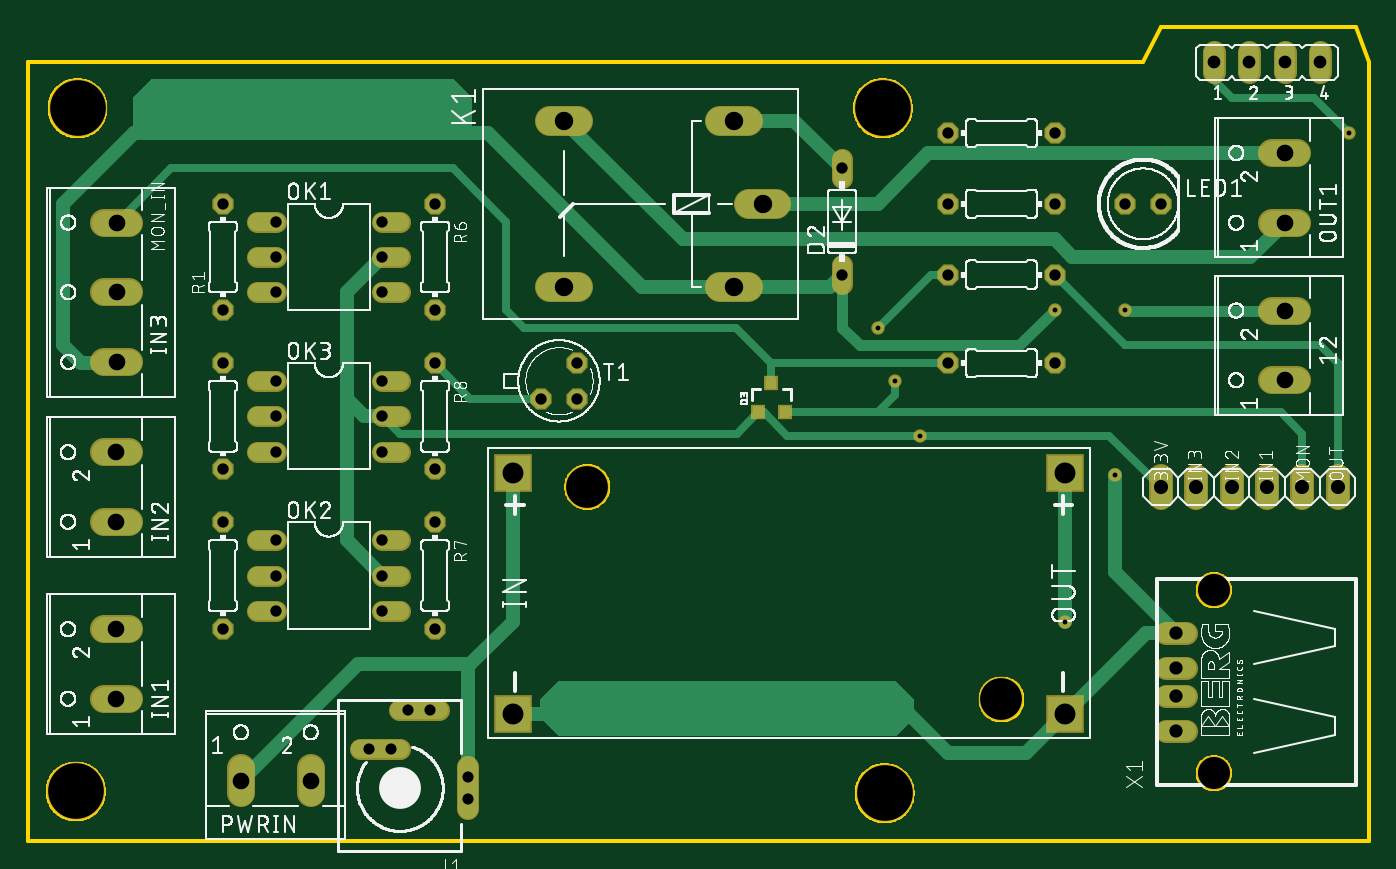
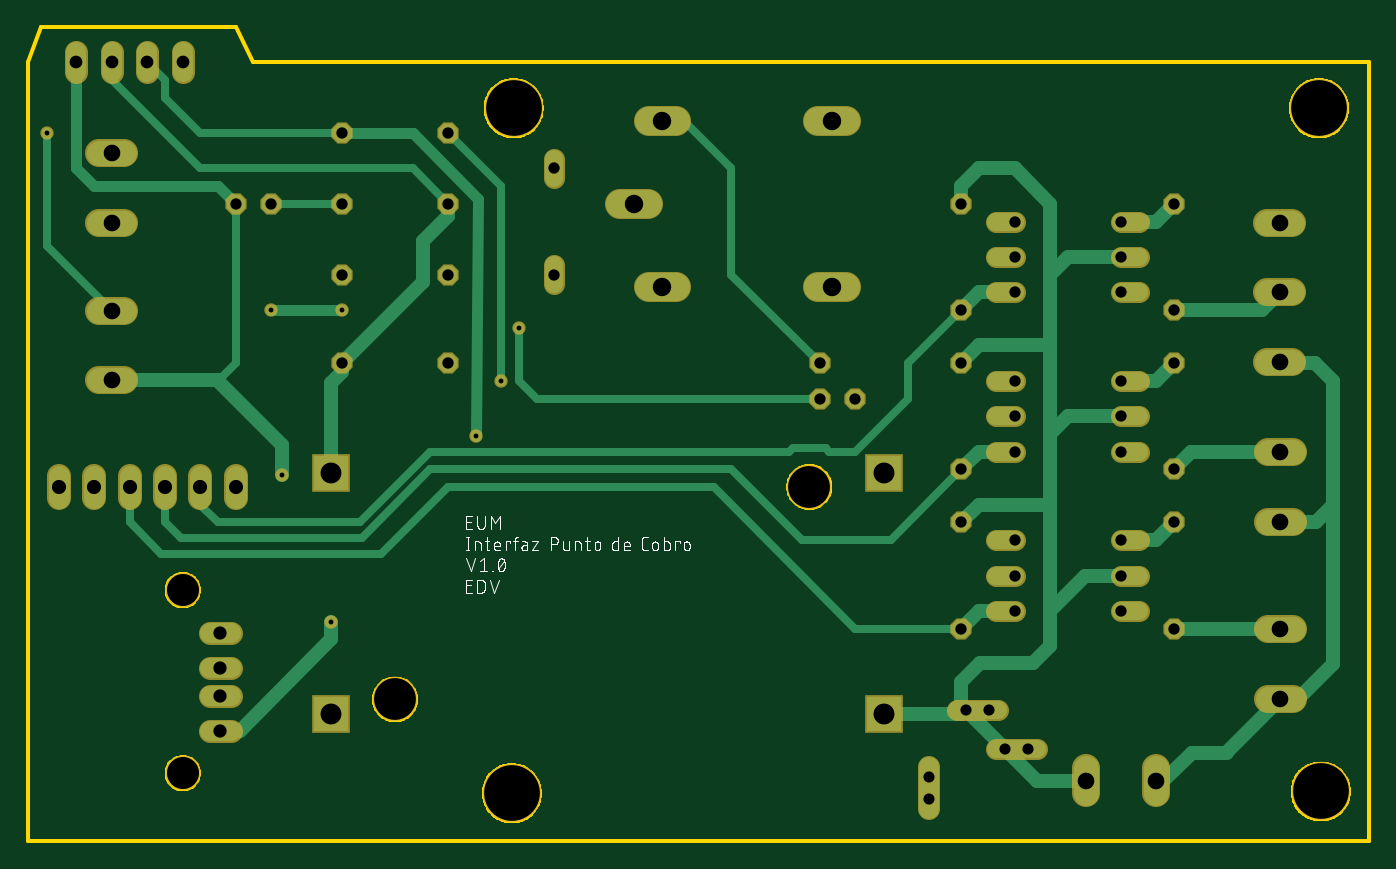
Circuit board: 10 layer files. Board 96.2 x 58.4 mm.
- bottom_copper: copper_bottom.gbr (7752 bytes)
- top_copper: copper_top.gbr (9654 bytes)
- drill: drills.xln (1596 bytes)
- outline: profile.gbr (22145 bytes)
- bottom_silk: silkscreen_bottom.gbr (33377 bytes)
- top_silk: silkscreen_top.gbr (257880 bytes)
- bottom_mask: soldermask_bottom.gbr (3806 bytes)
- top_mask: soldermask_top.gbr (3896 bytes)
- paste: solderpaste_bottom.gbr (271 bytes)
- paste: solderpaste_top.gbr (361 bytes)

=== bottom_copper: copper_bottom.gbr (7752 bytes, source omitted) ===
=== top_copper: copper_top.gbr (9654 bytes, source omitted) ===
=== drill: drills.xln ===
M48
;GenerationSoftware,Autodesk,EAGLE,8.7.0*%
;CreationDate,2018-11-06T21:30:33Z*%
FMAT,2
ICI,OFF
METRIC,TZ,000.000
T12C0.350
T11C0.800
T10C0.813
T9C0.914
T8C0.950
T7C1.016
T6C1.194
T5C1.321
T4C1.500
T3C2.300
T2C3.000
T1C4.000
%
G90
M71
T1
X3429Y3556
X61341Y52578
X61468Y3429
X3556Y52578
T2
X40132Y25400
X69850Y10160
T3
X85090Y4860
X85090Y18000
T4
X74422Y9144
X34798Y9144
X34798Y26416
X74422Y26416
T5
X52705Y45720
X38481Y39751
X38481Y51689
X50673Y51689
X50673Y39751
T6
X6370Y34370
X90170Y33060
X90170Y38060
X6350Y10200
X6350Y15200
X6350Y22900
X6350Y27900
X90170Y44363
X6370Y39370
X6370Y44370
X15280Y4318
X90170Y49363
X20280Y4318
T7
X88900Y25400
X91440Y25400
X93980Y25400
X81280Y25400
X83820Y25400
X86360Y25400
T8
X82380Y12430
X82380Y10430
X82380Y7930
X82380Y14930
T9
X85090Y55880
X87630Y55880
X90170Y55880
X92710Y55880
T10
X17780Y39370
X25400Y39370
X17780Y21590
X17780Y19050
X25400Y19050
X25400Y21590
X17780Y16510
X25400Y16510
X17780Y33020
X17780Y30480
X25400Y30480
X25400Y33020
X17780Y27940
X25400Y27940
X13970Y38100
X13970Y45720
X66040Y50800
X73660Y50800
X66040Y34290
X73660Y34290
X13970Y15240
X13970Y22860
X13970Y26670
X13970Y34290
X73660Y40640
X66040Y40640
X29210Y45720
X29210Y38100
X29210Y22860
X29210Y15240
X29210Y26670
X66040Y45720
X73660Y45720
X36830Y31750
X39370Y31750
X39370Y34290
X58420Y40640
X58420Y48260
X29210Y34290
X78740Y45720
X81280Y45720
X17780Y44450
X17780Y41910
X25400Y41910
X25400Y44450
T11
X31570Y3010
X28870Y9410
X26070Y6610
X31570Y4610
X27270Y9410
X24470Y6610
T12
X60960Y36830
X74422Y15748
X64008Y29081
X94796Y50800
X77978Y26289
X73660Y38100
X78740Y38100
X62230Y33020
M30
=== outline: profile.gbr (22145 bytes, source omitted) ===
=== bottom_silk: silkscreen_bottom.gbr (33377 bytes, source omitted) ===
=== top_silk: silkscreen_top.gbr (257880 bytes, source omitted) ===
=== bottom_mask: soldermask_bottom.gbr ===
G04 EAGLE Gerber X2 export*
%TF.Part,Single*%
%TF.FileFunction,Soldermask,Bot,1*%
%TF.FilePolarity,Negative*%
%TF.GenerationSoftware,Autodesk,EAGLE,8.7.0*%
%TF.CreationDate,2018-11-06T21:30:33Z*%
G75*
%MOMM*%
%FSLAX34Y34*%
%LPD*%
%AMOC8*
5,1,8,0,0,1.08239X$1,22.5*%
G01*
%ADD10C,4.203191*%
%ADD11C,1.993900*%
%ADD12C,1.524000*%
%ADD13C,1.727200*%
%ADD14C,2.184400*%
%ADD15P,1.649562X8X22.500000*%
%ADD16P,1.649562X8X112.500000*%
%ADD17P,1.649562X8X202.500000*%
%ADD18P,1.649562X8X292.500000*%
%ADD19R,2.703200X2.703200*%
%ADD20C,3.203200*%
%ADD21C,1.661200*%
%ADD22C,2.503200*%
%ADD23C,1.625600*%
%ADD24C,1.603200*%
%ADD25C,1.511200*%
%ADD26C,0.959600*%


D10*
X34290Y35560D03*
X35560Y525780D03*
X613410Y525780D03*
X614680Y34290D03*
D11*
X892747Y330600D02*
X910654Y330600D01*
X910654Y380600D02*
X892747Y380600D01*
D12*
X584200Y399796D02*
X584200Y413004D01*
X584200Y475996D02*
X584200Y489204D01*
D11*
X72454Y102000D02*
X54547Y102000D01*
X54547Y152000D02*
X72454Y152000D01*
X72454Y229000D02*
X54547Y229000D01*
X54547Y279000D02*
X72454Y279000D01*
X72654Y343700D02*
X54747Y343700D01*
X54747Y393700D02*
X72654Y393700D01*
X72654Y443700D02*
X54747Y443700D01*
D13*
X812800Y261620D02*
X812800Y246380D01*
X838200Y246380D02*
X838200Y261620D01*
X863600Y261620D02*
X863600Y246380D01*
X889000Y246380D02*
X889000Y261620D01*
X914400Y261620D02*
X914400Y246380D01*
X939800Y246380D02*
X939800Y261620D01*
D14*
X536956Y457200D02*
X517144Y457200D01*
X516636Y516890D02*
X496824Y516890D01*
X496824Y397510D02*
X516636Y397510D01*
X394716Y397510D02*
X374904Y397510D01*
X374904Y516890D02*
X394716Y516890D01*
D15*
X787400Y457200D03*
X812800Y457200D03*
D12*
X177800Y444500D02*
X164592Y444500D01*
X164592Y419100D02*
X177800Y419100D01*
X254000Y419100D02*
X267208Y419100D01*
X267208Y444500D02*
X254000Y444500D01*
X177800Y393700D02*
X164592Y393700D01*
X254000Y393700D02*
X267208Y393700D01*
X177800Y215900D02*
X164592Y215900D01*
X164592Y190500D02*
X177800Y190500D01*
X254000Y190500D02*
X267208Y190500D01*
X267208Y215900D02*
X254000Y215900D01*
X177800Y165100D02*
X164592Y165100D01*
X254000Y165100D02*
X267208Y165100D01*
X177800Y330200D02*
X164592Y330200D01*
X164592Y304800D02*
X177800Y304800D01*
X254000Y304800D02*
X267208Y304800D01*
X267208Y330200D02*
X254000Y330200D01*
X177800Y279400D02*
X164592Y279400D01*
X254000Y279400D02*
X267208Y279400D01*
D11*
X892747Y443630D02*
X910654Y443630D01*
X910654Y493630D02*
X892747Y493630D01*
X152800Y52134D02*
X152800Y34227D01*
X202800Y34227D02*
X202800Y52134D01*
D16*
X139700Y381000D03*
X139700Y457200D03*
D15*
X660400Y508000D03*
X736600Y508000D03*
X660400Y342900D03*
X736600Y342900D03*
D16*
X139700Y152400D03*
X139700Y228600D03*
X139700Y266700D03*
X139700Y342900D03*
D17*
X736600Y406400D03*
X660400Y406400D03*
D18*
X292100Y457200D03*
X292100Y381000D03*
X292100Y228600D03*
X292100Y152400D03*
X292100Y342900D03*
X292100Y266700D03*
D15*
X660400Y457200D03*
X736600Y457200D03*
X368300Y317500D03*
X393700Y317500D03*
X393700Y342900D03*
D19*
X347980Y264160D03*
X347980Y91440D03*
X744220Y91440D03*
X744220Y264160D03*
D20*
X401320Y254000D03*
X698500Y101600D03*
D21*
X816510Y104300D02*
X831090Y104300D01*
X831090Y124300D02*
X816510Y124300D01*
X816510Y79300D02*
X831090Y79300D01*
X831090Y149300D02*
X816510Y149300D01*
D22*
X850900Y48600D03*
X850900Y180000D03*
D23*
X850900Y551688D02*
X850900Y565912D01*
X876300Y565912D02*
X876300Y551688D01*
X901700Y551688D02*
X901700Y565912D01*
X927100Y565912D02*
X927100Y551688D01*
D24*
X315700Y37100D02*
X315700Y23100D01*
D25*
X295240Y94100D02*
X282160Y94100D01*
X267240Y66100D02*
X254160Y66100D01*
D24*
X315700Y53100D02*
X315700Y39100D01*
D25*
X279240Y94100D02*
X266160Y94100D01*
X251240Y66100D02*
X238160Y66100D01*
D26*
X947958Y508000D03*
X787400Y381000D03*
X736600Y381000D03*
X779780Y262890D03*
X640080Y290808D03*
X744220Y157480D03*
X609600Y368300D03*
X622300Y330200D03*
M02*

=== top_mask: soldermask_top.gbr ===
G04 EAGLE Gerber X2 export*
%TF.Part,Single*%
%TF.FileFunction,Soldermask,Top,1*%
%TF.FilePolarity,Negative*%
%TF.GenerationSoftware,Autodesk,EAGLE,8.7.0*%
%TF.CreationDate,2018-11-06T21:30:33Z*%
G75*
%MOMM*%
%FSLAX34Y34*%
%LPD*%
%AMOC8*
5,1,8,0,0,1.08239X$1,22.5*%
G01*
%ADD10C,4.203191*%
%ADD11C,1.993900*%
%ADD12C,1.524000*%
%ADD13C,1.727200*%
%ADD14C,2.184400*%
%ADD15P,1.649562X8X22.500000*%
%ADD16R,1.003200X1.103200*%
%ADD17P,1.649562X8X112.500000*%
%ADD18P,1.649562X8X202.500000*%
%ADD19P,1.649562X8X292.500000*%
%ADD20R,2.703200X2.703200*%
%ADD21C,3.203200*%
%ADD22C,1.661200*%
%ADD23C,2.503200*%
%ADD24C,1.625600*%
%ADD25C,1.603200*%
%ADD26C,1.511200*%
%ADD27C,0.959600*%


D10*
X34290Y35560D03*
X35560Y525780D03*
X613410Y525780D03*
X614680Y34290D03*
D11*
X892747Y330600D02*
X910654Y330600D01*
X910654Y380600D02*
X892747Y380600D01*
D12*
X584200Y399796D02*
X584200Y413004D01*
X584200Y475996D02*
X584200Y489204D01*
D11*
X72454Y102000D02*
X54547Y102000D01*
X54547Y152000D02*
X72454Y152000D01*
X72454Y229000D02*
X54547Y229000D01*
X54547Y279000D02*
X72454Y279000D01*
X72654Y343700D02*
X54747Y343700D01*
X54747Y393700D02*
X72654Y393700D01*
X72654Y443700D02*
X54747Y443700D01*
D13*
X812800Y261620D02*
X812800Y246380D01*
X838200Y246380D02*
X838200Y261620D01*
X863600Y261620D02*
X863600Y246380D01*
X889000Y246380D02*
X889000Y261620D01*
X914400Y261620D02*
X914400Y246380D01*
X939800Y246380D02*
X939800Y261620D01*
D14*
X536956Y457200D02*
X517144Y457200D01*
X516636Y516890D02*
X496824Y516890D01*
X496824Y397510D02*
X516636Y397510D01*
X394716Y397510D02*
X374904Y397510D01*
X374904Y516890D02*
X394716Y516890D01*
D15*
X787400Y457200D03*
X812800Y457200D03*
D12*
X177800Y444500D02*
X164592Y444500D01*
X164592Y419100D02*
X177800Y419100D01*
X254000Y419100D02*
X267208Y419100D01*
X267208Y444500D02*
X254000Y444500D01*
X177800Y393700D02*
X164592Y393700D01*
X254000Y393700D02*
X267208Y393700D01*
X177800Y215900D02*
X164592Y215900D01*
X164592Y190500D02*
X177800Y190500D01*
X254000Y190500D02*
X267208Y190500D01*
X267208Y215900D02*
X254000Y215900D01*
X177800Y165100D02*
X164592Y165100D01*
X254000Y165100D02*
X267208Y165100D01*
X177800Y330200D02*
X164592Y330200D01*
X164592Y304800D02*
X177800Y304800D01*
X254000Y304800D02*
X267208Y304800D01*
X267208Y330200D02*
X254000Y330200D01*
X177800Y279400D02*
X164592Y279400D01*
X254000Y279400D02*
X267208Y279400D01*
D11*
X892747Y443630D02*
X910654Y443630D01*
X910654Y493630D02*
X892747Y493630D01*
X152800Y52134D02*
X152800Y34227D01*
X202800Y34227D02*
X202800Y52134D01*
D16*
X523900Y307500D03*
X542900Y307500D03*
X533400Y328500D03*
D17*
X139700Y381000D03*
X139700Y457200D03*
D15*
X660400Y508000D03*
X736600Y508000D03*
X660400Y342900D03*
X736600Y342900D03*
D17*
X139700Y152400D03*
X139700Y228600D03*
X139700Y266700D03*
X139700Y342900D03*
D18*
X736600Y406400D03*
X660400Y406400D03*
D19*
X292100Y457200D03*
X292100Y381000D03*
X292100Y228600D03*
X292100Y152400D03*
X292100Y342900D03*
X292100Y266700D03*
D15*
X660400Y457200D03*
X736600Y457200D03*
X368300Y317500D03*
X393700Y317500D03*
X393700Y342900D03*
D20*
X347980Y264160D03*
X347980Y91440D03*
X744220Y91440D03*
X744220Y264160D03*
D21*
X401320Y254000D03*
X698500Y101600D03*
D22*
X816510Y104300D02*
X831090Y104300D01*
X831090Y124300D02*
X816510Y124300D01*
X816510Y79300D02*
X831090Y79300D01*
X831090Y149300D02*
X816510Y149300D01*
D23*
X850900Y48600D03*
X850900Y180000D03*
D24*
X850900Y551688D02*
X850900Y565912D01*
X876300Y565912D02*
X876300Y551688D01*
X901700Y551688D02*
X901700Y565912D01*
X927100Y565912D02*
X927100Y551688D01*
D25*
X315700Y37100D02*
X315700Y23100D01*
D26*
X295240Y94100D02*
X282160Y94100D01*
X267240Y66100D02*
X254160Y66100D01*
D25*
X315700Y53100D02*
X315700Y39100D01*
D26*
X279240Y94100D02*
X266160Y94100D01*
X251240Y66100D02*
X238160Y66100D01*
D27*
X947958Y508000D03*
X787400Y381000D03*
X736600Y381000D03*
X779780Y262890D03*
X640080Y290808D03*
X744220Y157480D03*
X609600Y368300D03*
X622300Y330200D03*
M02*

=== paste: solderpaste_bottom.gbr ===
G04 EAGLE Gerber X2 export*
%TF.Part,Single*%
%TF.FileFunction,Paste,Bot*%
%TF.FilePolarity,Positive*%
%TF.GenerationSoftware,Autodesk,EAGLE,8.7.0*%
%TF.CreationDate,2018-11-06T21:30:33Z*%
G75*
%MOMM*%
%FSLAX34Y34*%
%LPD*%
%AMOC8*
5,1,8,0,0,1.08239X$1,22.5*%
G01*


M02*

=== paste: solderpaste_top.gbr ===
G04 EAGLE Gerber X2 export*
%TF.Part,Single*%
%TF.FileFunction,Paste,Top*%
%TF.FilePolarity,Positive*%
%TF.GenerationSoftware,Autodesk,EAGLE,8.7.0*%
%TF.CreationDate,2018-11-06T21:30:33Z*%
G75*
%MOMM*%
%FSLAX34Y34*%
%LPD*%
%AMOC8*
5,1,8,0,0,1.08239X$1,22.5*%
G01*
%ADD10R,0.800000X0.900000*%


D10*
X523900Y307500D03*
X542900Y307500D03*
X533400Y328500D03*
M02*

